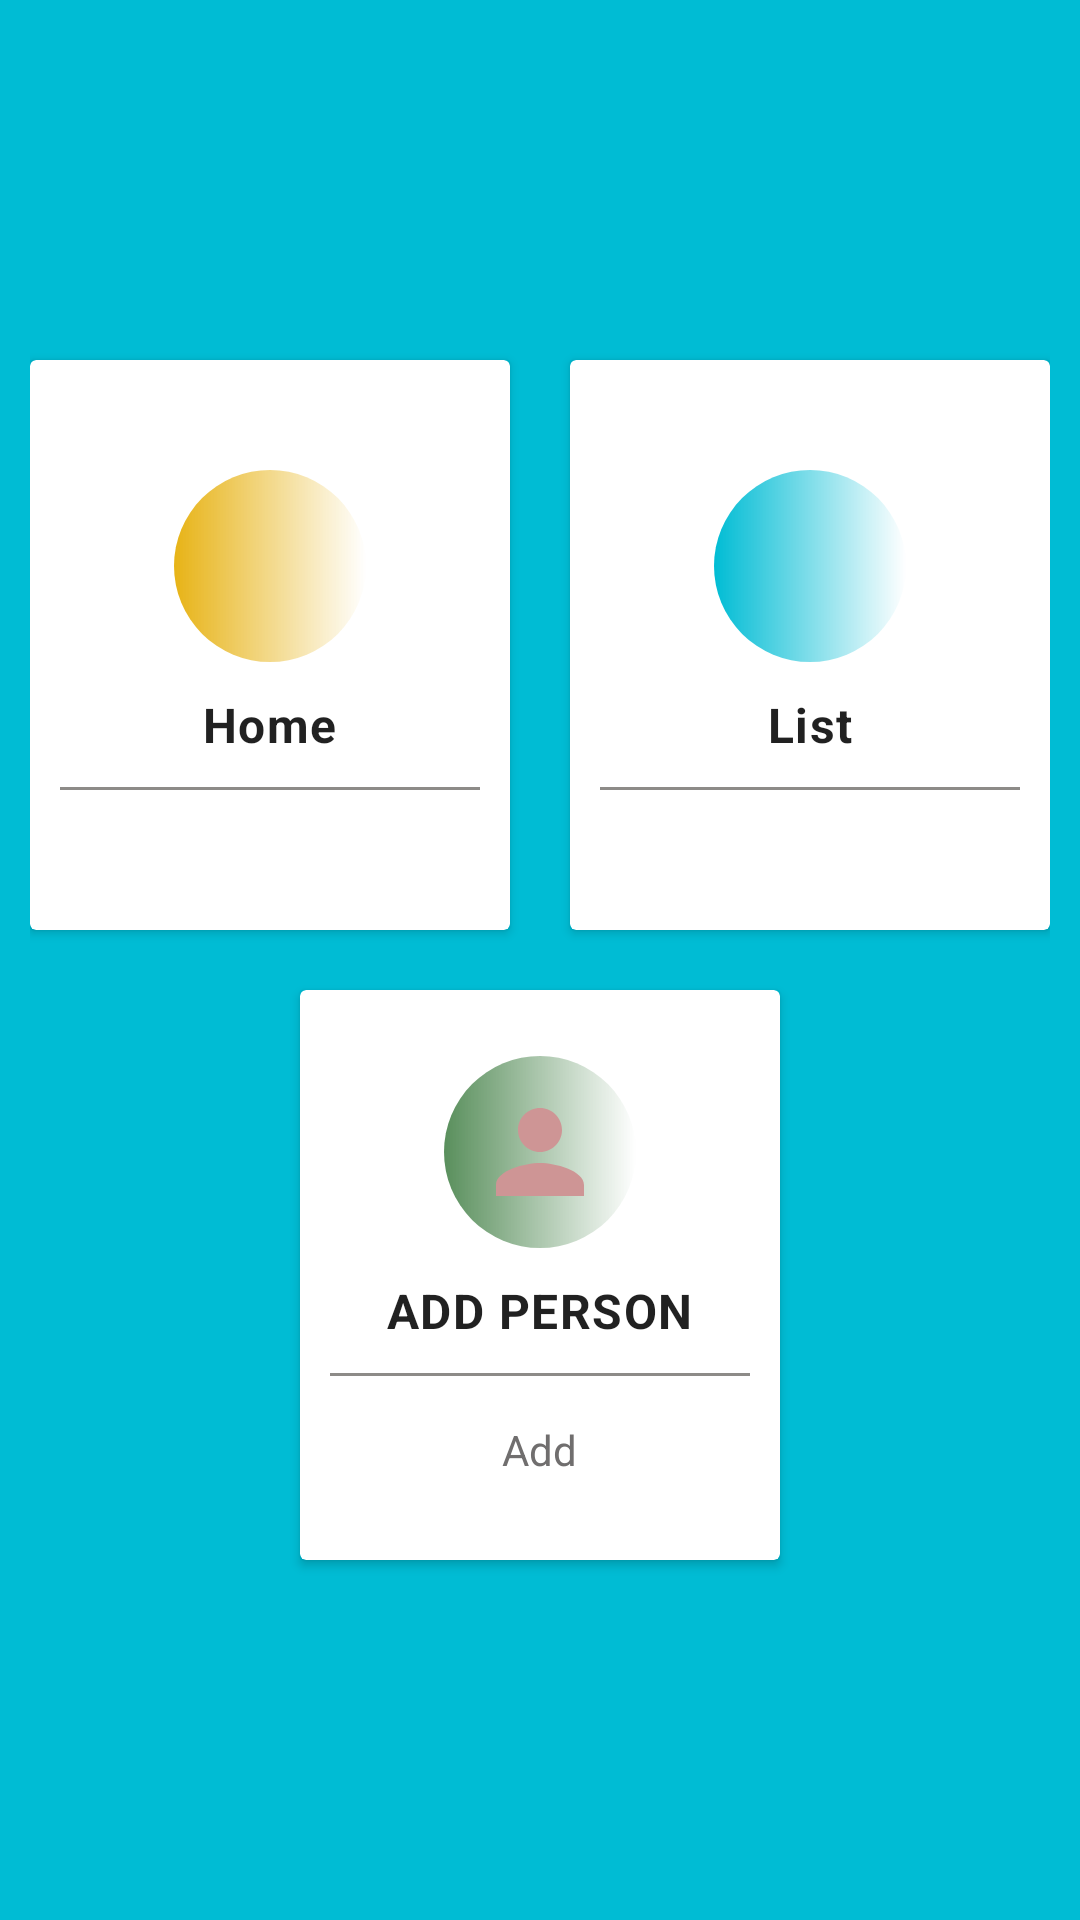

Produce the Android XML layout that renders to this screen, including the resource entries it uses.
<!-- AndroidManifest.xml: application theme AppTheme -->
<!-- res/layout/fragment_home.xml -->
<?xml version="1.0" encoding="utf-8"?>
<LinearLayout xmlns:android="http://schemas.android.com/apk/res/android"
    android:layout_width="match_parent"
    android:layout_height="match_parent"
    android:orientation="vertical"
    android:padding="10dp"
    android:background="@color/mine"
    android:gravity="center"
    >

    <LinearLayout
        android:clipToPadding="false"
        android:layout_width="match_parent"
        android:layout_height="wrap_content"
        android:orientation="horizontal"
        android:gravity="center">
        <androidx.cardview.widget.CardView
            android:layout_width="160dp"
            android:layout_height="190dp"
            android:layout_margin="10dp">
            <LinearLayout
                android:layout_width="match_parent"
                android:layout_height="match_parent"
                android:orientation="vertical"
                android:gravity="center">
                <ImageView
                    android:layout_width="64dp"
                    android:layout_height="64dp"
                    android:background="@drawable/cerclebackgroundyellow"
                    android:src="@drawable/ic_home_black_24dp"
                    android:padding="10dp"/>
                <TextView
                    android:id="@+id/hometxt"
                    android:layout_width="wrap_content"
                    android:textAppearance="@style/TextAppearance.MaterialComponents.Body1"
                    android:layout_height="wrap_content"
                    android:textStyle="bold"
                    android:layout_marginTop="10dp"
                    android:text="@string/home"
                    />
                />
                <View
                    android:layout_width="match_parent"
                    android:layout_height="1dp"
                    android:background="@color/LightGrey"
                    android:layout_margin="10dp"/>

            </LinearLayout>

        </androidx.cardview.widget.CardView>

        <androidx.cardview.widget.CardView
            android:layout_width="160dp"
            android:layout_height="190dp"
            android:layout_margin="10dp">
            <LinearLayout
                android:layout_width="match_parent"
                android:layout_height="match_parent"
                android:orientation="vertical"
                android:gravity="center">
                <ImageView
                    android:layout_width="64dp"
                    android:layout_height="64dp"
                    android:background="@drawable/cerclebackground"
                    android:src="@drawable/ic_format_list_numbered_black_24dp"
                    android:padding="10dp"/>
                <TextView
                    android:id="@+id/listname"
                    android:layout_width="wrap_content"
                    android:layout_height="wrap_content"
                    android:textAppearance="@style/TextAppearance.MaterialComponents.Body1"

                    android:textStyle="bold"
                    android:layout_marginTop="10dp"
                    android:text="@string/list"
                    android:onClick="onClick"/>
                <View
                    android:layout_width="match_parent"
                    android:layout_height="1dp"
                    android:background="@color/LightGrey"
                    android:layout_margin="10dp"/>

            </LinearLayout>

        </androidx.cardview.widget.CardView>




    </LinearLayout>


    <LinearLayout
        android:layout_width="match_parent"
        android:layout_height="wrap_content"
        android:clipToPadding="false"
        android:gravity="center"
        android:orientation="horizontal">

        <androidx.cardview.widget.CardView
            android:layout_width="160dp"
            android:layout_height="190dp"
            android:layout_margin="10dp">

            <LinearLayout
                android:layout_width="match_parent"
                android:layout_height="match_parent"
                android:gravity="center"
                android:orientation="vertical">

                <ImageView

                    android:layout_width="64dp"
                    android:layout_height="64dp"
                    android:background="@drawable/cerclebackgroundgreen"
                    android:padding="10dp"
                    android:src="@drawable/ic_person_black_24dp" />

                <TextView
                    android:id="@+id/female"
                    android:layout_width="wrap_content"
                    android:layout_height="wrap_content"
                    android:textAppearance="@style/TextAppearance.MaterialComponents.Body1"

                    android:layout_marginTop="10dp"
                    android:text="@string/Banking"
                    android:textStyle="bold"
                    android:onClick="onClick"/>

                <View
                    android:layout_width="match_parent"
                    android:layout_height="1dp"
                    android:layout_margin="10dp"
                    android:background="@color/LightGrey" />

                <TextView
                    android:layout_width="wrap_content"
                    android:layout_height="wrap_content"
                    android:gravity="center"
                    android:padding="5dp"
                    android:text="@string/bankChecking"
                    android:textColor="@color/darker_grey" />
            </LinearLayout>

        </androidx.cardview.widget.CardView>


    </LinearLayout>


</LinearLayout>
<!-- resources referenced by this layout -->
<resources>
  <color name="LightGrey">#8D8B88</color>
  <color name="darker_grey">#706E6E</color>
  <color name="mine">#00BCD4</color>
  <!-- drawable cerclebackground (drawable) -->
  <?xml version="1.0" encoding="utf-8"?>
  <shape xmlns:android="http://schemas.android.com/apk/res/android"
      android:shape="oval">
      <gradient
          android:startColor="@color/mine"
         />
  
  
  
  
  </shape>
  <!-- drawable cerclebackgroundgreen (drawable) -->
  <?xml version="1.0" encoding="utf-8"?>
  <shape xmlns:android="http://schemas.android.com/apk/res/android"
      android:shape="oval">
      <gradient
          android:startColor="@color/green"
          />
  
  
  
  
  </shape>
  <!-- drawable cerclebackgroundyellow (drawable) -->
  <?xml version="1.0" encoding="utf-8"?>
  <shape xmlns:android="http://schemas.android.com/apk/res/android"
      android:shape="oval">
      <gradient
          android:startColor="@color/Yellow"
          />
  
  
  
  
  </shape>
  <!-- drawable ic_person_black_24dp (drawable) -->
  <vector xmlns:android="http://schemas.android.com/apk/res/android"
          android:width="24dp"
          android:height="24dp"
          android:viewportWidth="24.0"
          android:viewportHeight="24.0">
      <path
          android:fillColor="#CE9595"
          android:pathData="M12,12c2.21,0 4,-1.79 4,-4s-1.79,-4 -4,-4 -4,1.79 -4,4 1.79,4 4,4zM12,14c-2.67,0 -8,1.34 -8,4v2h16v-2c0,-2.66 -5.33,-4 -8,-4z"/>
  </vector>
  <string name="Banking">ADD PERSON</string>
  <string name="bankChecking">Add</string>
  <string name="home">Home</string>
  <string name="list">List</string>
  <style name="AppTheme" parent="Theme.AppCompat.Light.NoActionBar">
          
          <item name="colorPrimary">@color/colorPrimary</item>
          <item name="colorPrimaryDark">@color/colorPrimaryDark</item>
          <item name="colorAccent">@color/colorAccent</item>
      </style>
  <color name="green">#598F5C</color>
  <color name="Yellow">#E7B316</color>
  <color name="colorPrimary">#3FABB5</color>
  <color name="colorPrimaryDark">#FF9800</color>
  <color name="colorAccent">#FF4081</color>
</resources>
